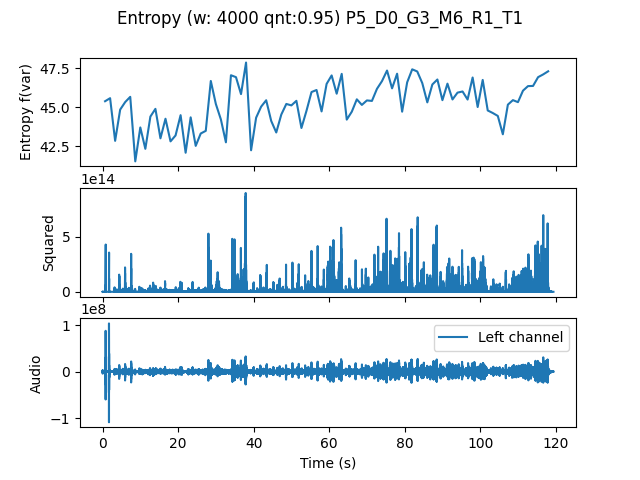

The table this chart was drawn from, first rows:
, t0, var
0.0, 0.0, 45.39
1.333, 1.333, 45.58
2.667, 2.667, 42.84
4.0, 4.0, 44.85
5.333, 5.333, 45.33
6.667, 6.667, 45.67
8.0, 8.0, 41.52
9.333, 9.333, 43.7
10.67, 10.67, 42.33
12.0, 12.0, 44.4
13.33, 13.33, 44.9
14.67, 14.67, 43
16.0, 16.0, 44.26
17.33, 17.33, 42.81
18.67, 18.67, 43.19
20.0, 20.0, 44.49
21.33, 21.33, 42.08
22.67, 22.67, 44.35
24.0, 24.0, 42.52
25.33, 25.33, 43.31
26.67, 26.67, 43.48
28.0, 28.0, 46.69
29.33, 29.33, 45.21
30.67, 30.67, 44.22
32.0, 32.0, 42.75
33.33, 33.33, 47.06
34.67, 34.67, 46.93
36.0, 36.0, 45.84
37.33, 37.33, 47.87
38.67, 38.67, 42.23
40.0, 40.0, 44.33
41.33, 41.33, 45.04
42.67, 42.67, 45.45
44.0, 44.0, 44.12
45.33, 45.33, 43.38
46.67, 46.67, 44.53
48.0, 48.0, 45.21
49.33, 49.33, 45.12
50.67, 50.67, 45.41
52.0, 52.0, 43.67
53.33, 53.33, 44.77
54.67, 54.67, 45.98
56.0, 56.0, 46.11
57.33, 57.33, 44.73
58.67, 58.67, 46.5
60.0, 60.0, 47.05
61.33, 61.33, 45.87
62.67, 62.67, 47.15
64.0, 64.0, 44.2
65.33, 65.33, 44.71
66.67, 66.67, 45.51
68.0, 68.0, 45.15
69.33, 69.33, 45.44
70.67, 70.67, 45.41
72.0, 72.0, 46.18
73.33, 73.33, 46.68
74.67, 74.67, 47.36
76.0, 76.0, 46.22
77.33, 77.33, 47.16
78.67, 78.67, 44.72
... 29 more rows
